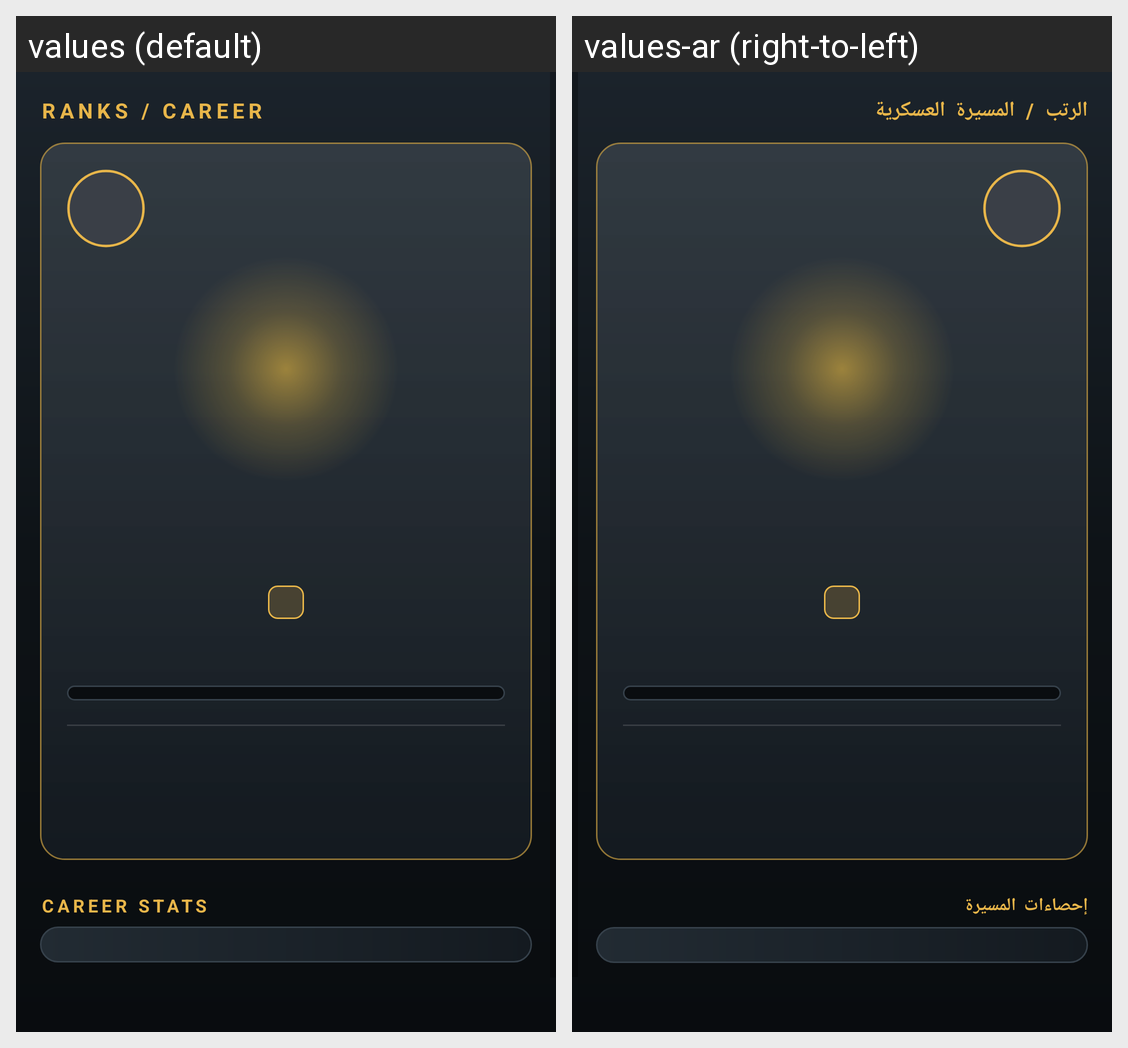

The Android screen above is rendered under two locales of the same app. Produce the string resources it draws, with the default and per-locale values.
Android screen res/layout/activity_career.xml rendered under 2 locales, left to right: values (default), values-ar (right-to-left). Device: Nexus 5 (rendered at 1080×1920; each locale shown at half size, 540×960, under a caption strip naming it); theme Theme.Beirutrun.
Strings drawn on this screen, with the default value and each locale's value (text and hints the layout hard-codes, and strings that could not be matched under every locale, appear in the picture but are not listed):

career_title
  values: RANKS / CAREER
  values-ar: الرتب / المسيرة العسكرية

career_stats
  values: CAREER STATS
  values-ar: إحصاءات المسيرة
